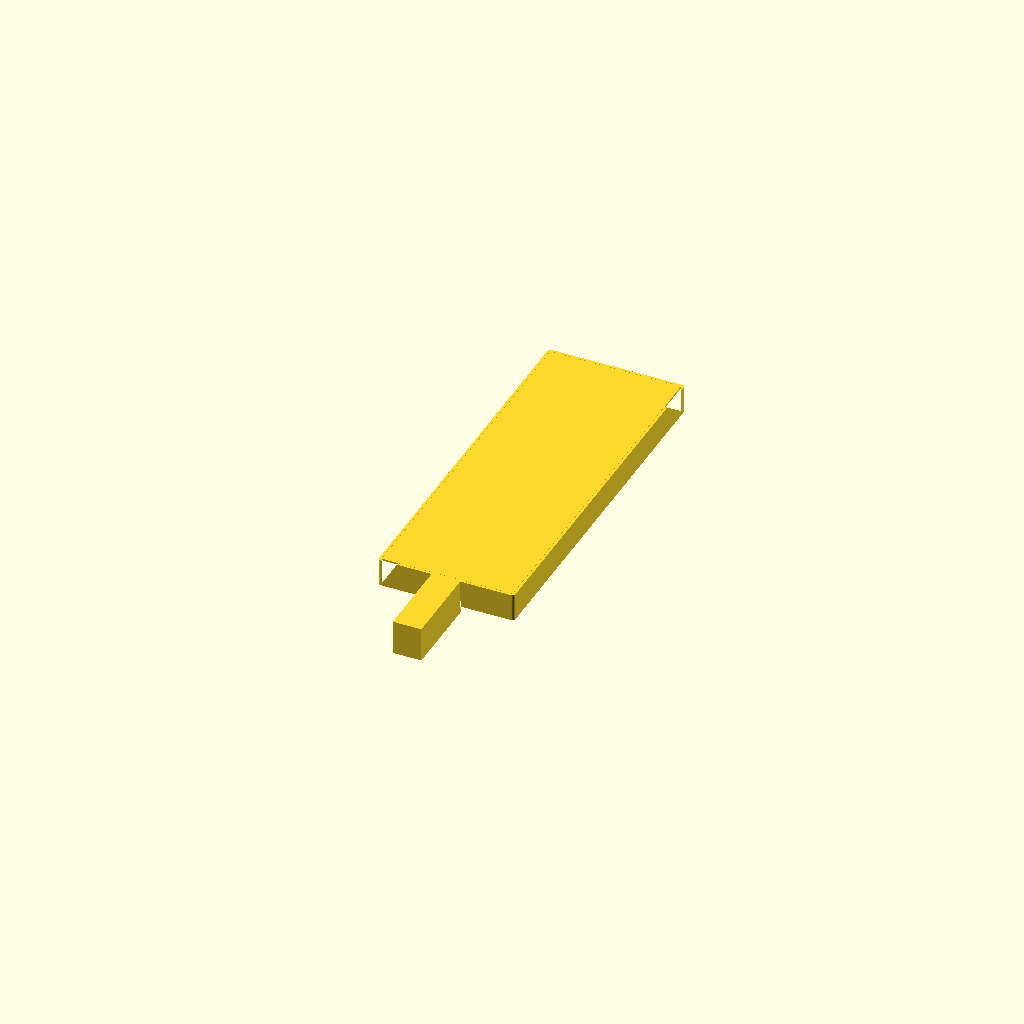
Cell 1: rendered with the file's own defaults.
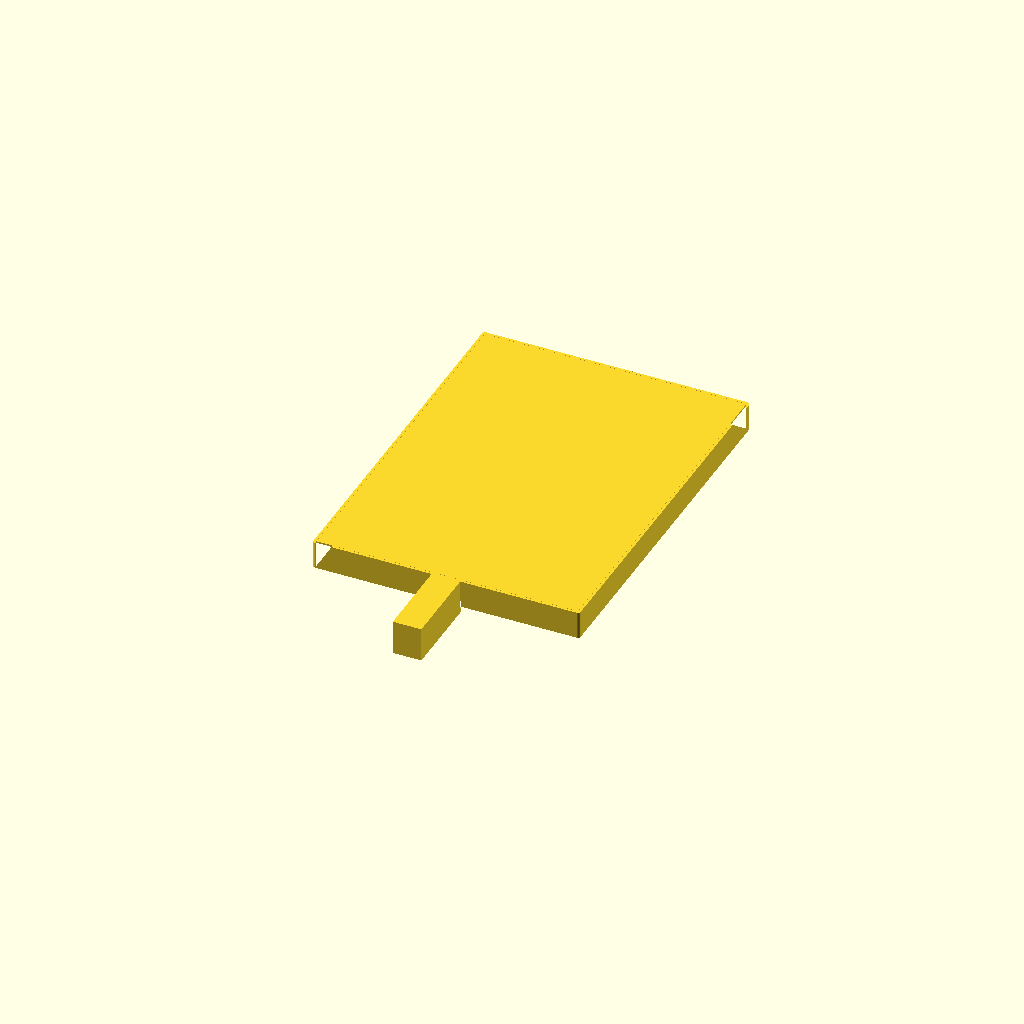
Cell 2: the same model with BOX_W = 76.
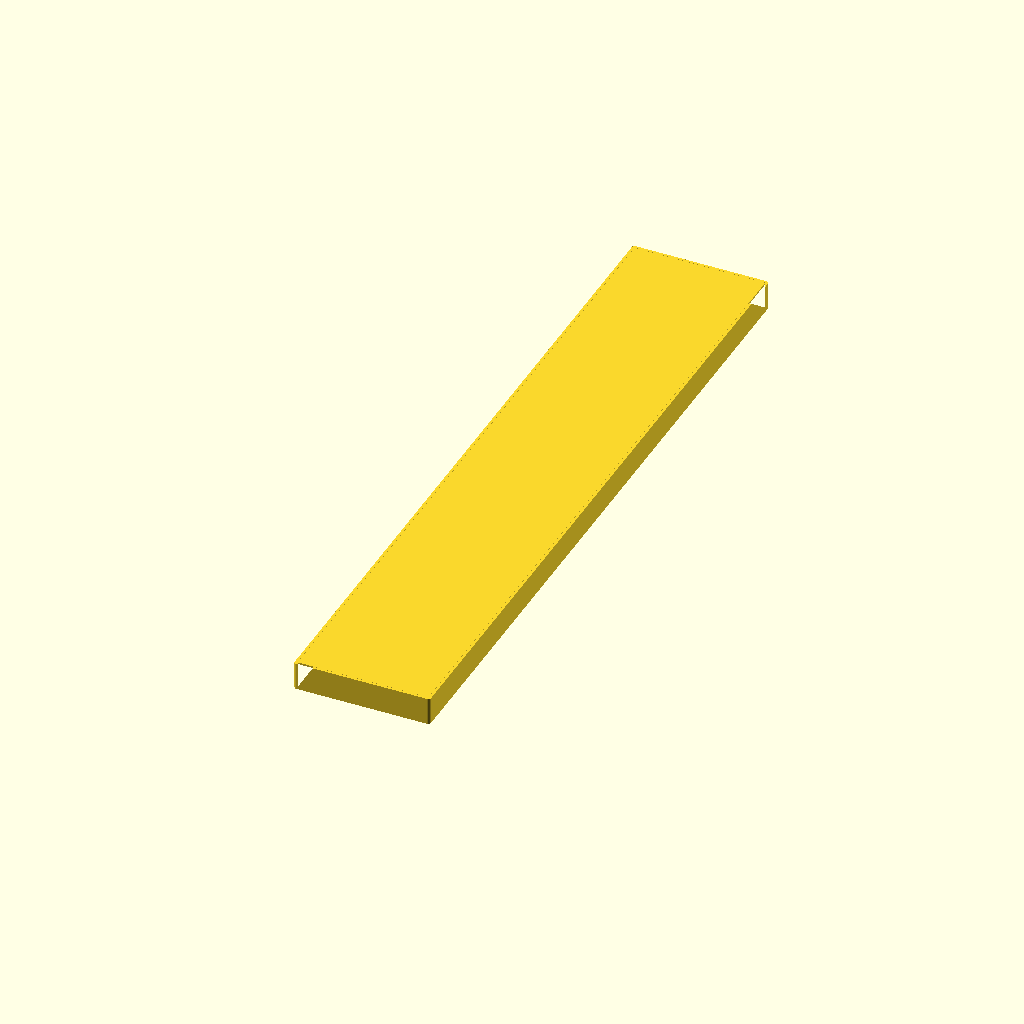
Cell 3: the same model with BOX_L = 210.
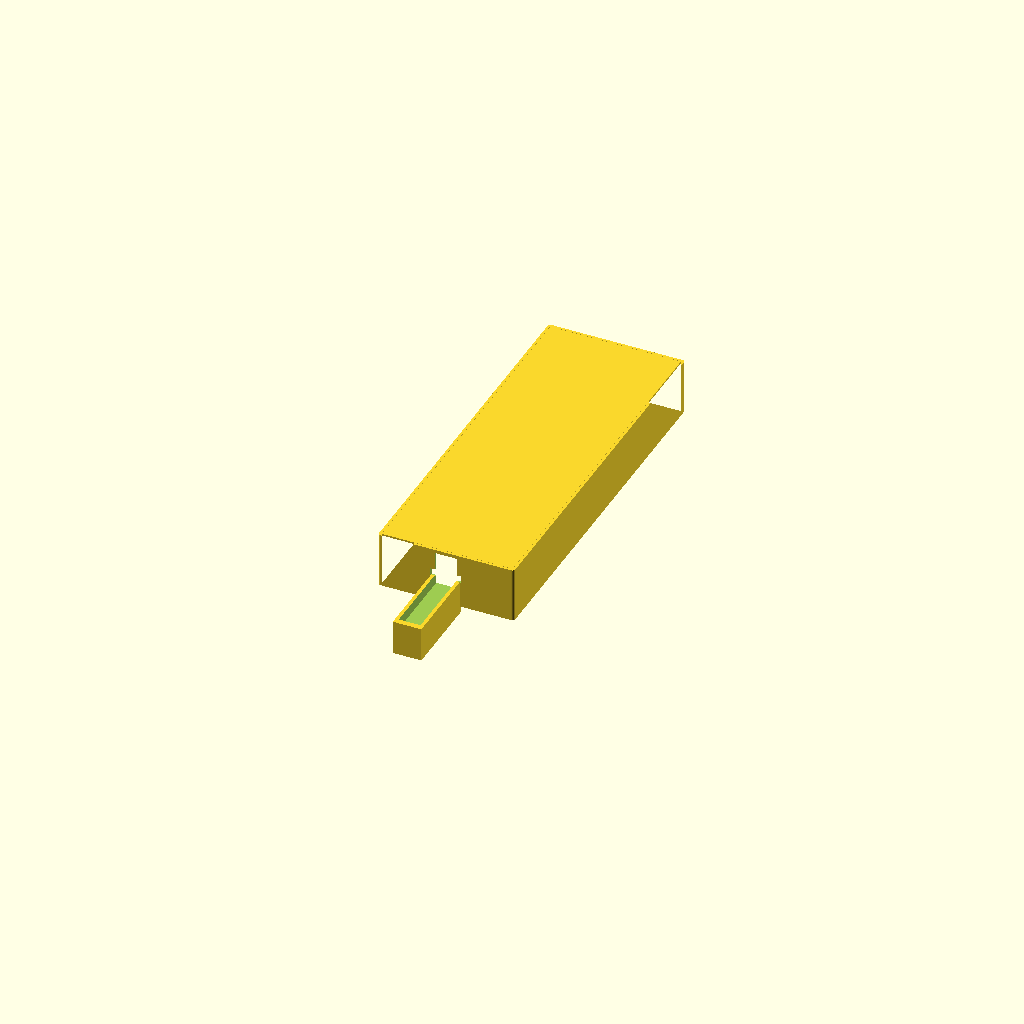
Cell 4: the same model with BOX_H = 16.
All cells are drawn from one camera (rotation 55°, 0°, 25°, orthographic, colour scheme Cornfield), so only the parameter changes between them.
The OpenSCAD source (acoustic_sensor_3d/Bee Mic and Sensor/dev/3. BeeMicSensorTopSlim_xl3.scad):
$fn=50;

BOX_W = 38;
BOX_L = 105;
BOX_H = 8.0;
WALL = 0.5;
CORNER_RADIUS = 0.8;

MIC_OUTSIDE_WIDTH=8.3;
MIC_OUTSIDE_HEIGHT=10.0;
MIC_INSIDE_WIDTH=6.3;
MIC_LENGTH=24.5;

MIC_OFFSET_X = 0;
MIC_OFFSET_Y = -34.5;
MIC_OFFSET_Z = 0;

VENT_OFFSET = -4.5;
VENT_L = 19.0;
VENT_R = -19.0;

module roundedRectangle(width, length, radius) {
    difference() {
        offset(r=radius) square([width, length], center=true);
        offset(r=radius - WALL) square([width - WALL, length - WALL], center=true);
    }
}

module mainLid() {
    linear_extrude(BOX_H)
    roundedRectangle(BOX_W, BOX_L, CORNER_RADIUS);
}

module micBox() {
        translate([0, -53.0, 3])
        rotate([90, 0, 0])
        linear_extrude(MIC_LENGTH) square([MIC_OUTSIDE_WIDTH, MIC_OUTSIDE_HEIGHT], center=true);
    }
//}

module vent(x, y, vent_offset) {
    translate([x, y, BOX_H + vent_offset]) {
        rotate([90, 0, 90]) {
            cylinder(h=3.0, d=2.0, center=true);
        }
    }
}

module cutouts() {
    translate([MIC_OFFSET_X, MIC_OFFSET_Y, MIC_OFFSET_Z]) {
        // Inside mic channel
        translate([0, -13.8, BOX_H+3])
        rotate([90, 0, 0])
        linear_extrude(MIC_LENGTH+3.1) square([MIC_INSIDE_WIDTH, MIC_OUTSIDE_HEIGHT], center=true);
        
        // Mic lid clearance at mic box opening
        translate([0, -17, BOX_H+1.60])
        rotate([90, 0, 0])
        linear_extrude(2.0) square([9, 2.2], center=true);
    }

    // Cable exit
    translate([0, 54.0, BOX_H-2.5])
    rotate([90, 0, 0])
    linear_extrude(3.0) square([10, 6], center=true);

    /*
    // gas sensor vents
    vent(VENT_L, 29.0, VENT_OFFSET);
    vent(VENT_L, 21.0, VENT_OFFSET);
    vent(VENT_L, 13.0, VENT_OFFSET);
    vent(VENT_L, 5.0, VENT_OFFSET);
    vent(VENT_L, -3.0, VENT_OFFSET);
    vent(VENT_L, -11.0, VENT_OFFSET);
    
    vent(VENT_R, 29.0, VENT_OFFSET);
    vent(VENT_R, 21.0, VENT_OFFSET);
    vent(VENT_R, 13.0, VENT_OFFSET);
    vent(VENT_R, 5.0, VENT_OFFSET);
    vent(VENT_R, -3.0, VENT_OFFSET);
    vent(VENT_R, -11.0, VENT_OFFSET);
    */
}

difference() {
    union() {
        translate([0, 0, 9.0]) { // Moving the lid to the opposite side of the base frame
            mainLid();
            micBox();

            // This adds the base with the wall thickness
            translate([0, 0, BOX_H - WALL]) {
                linear_extrude(WALL) square([BOX_W, BOX_L], center=true);
            }
        }
    }
    cutouts();
}
Customizer parameters (derived from the source; name, type, default, range or options):
BOX_W: number, default 38
BOX_L: number, default 105
BOX_H: number, default 8
WALL: number, default 0.5
CORNER_RADIUS: number, default 0.8
MIC_OUTSIDE_WIDTH: number, default 8.3
MIC_OUTSIDE_HEIGHT: number, default 10
MIC_INSIDE_WIDTH: number, default 6.3
MIC_LENGTH: number, default 24.5
MIC_OFFSET_X: number, default 0
MIC_OFFSET_Y: number, default -34.5
MIC_OFFSET_Z: number, default 0
VENT_OFFSET: number, default -4.5
VENT_L: number, default 19
VENT_R: number, default -19
